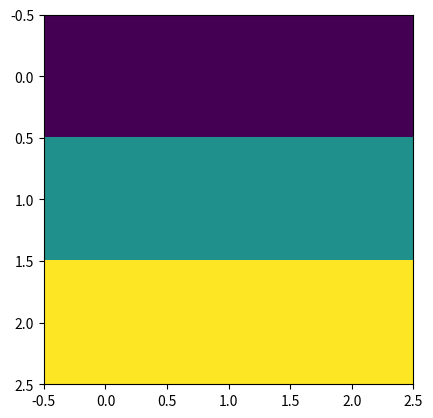

The matplotlib source for this figure:
import matplotlib.pyplot as plt
import numpy

fig,ax = plt.subplots(1,1)
image = numpy.array([[1,1,1], [2,2,2], [3,3,3]])
im = ax.imshow(image)

print(fig,ax)
print(image)
print(im)